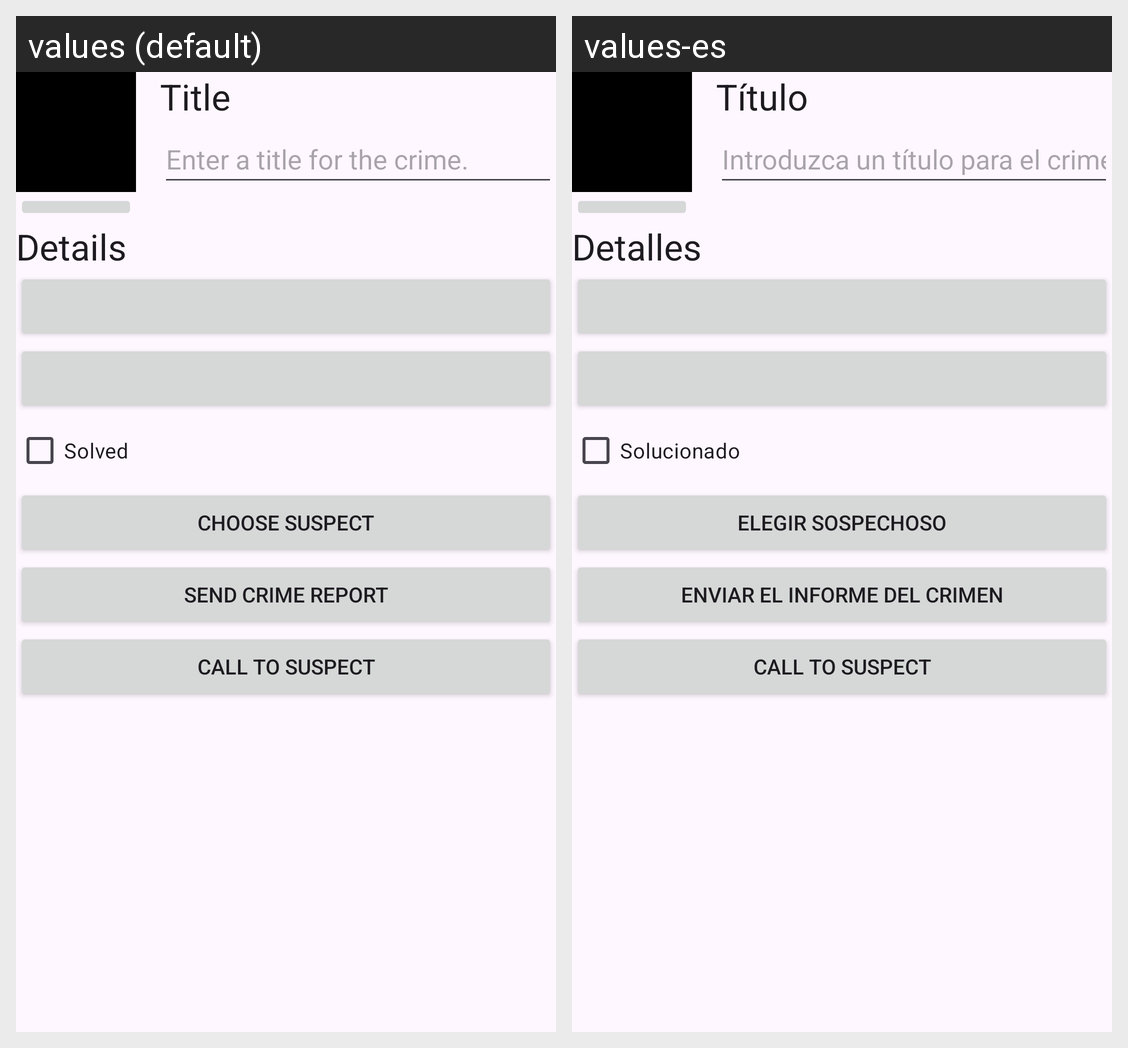

The same Android screen rendered under two of its app's locales, left to right. List the strings drawn on it with the default value and each locale's translation.
Android screen res/layout/fragment_crime_detail.xml rendered under 2 locales, left to right: values (default), values-es. Device: Nexus 5 (rendered at 1080×1920; each locale shown at half size, 540×960, under a caption strip naming it); theme Theme.CriminalIntent.
Strings drawn on this screen, with the default value and each locale's value (text and hints the layout hard-codes, and strings that could not be matched under every locale, appear in the picture but are not listed):

crime_title_label
  values: Title
  values-es: Título

crime_title_hint
  values: Enter a title for the crime.
  values-es: Introduzca un título para el crimen.

crime_details_label
  values: Details
  values-es: Detalles

crime_solved_label
  values: Solved
  values-es: Solucionado

crime_suspect_text
  values: Choose Suspect
  values-es: Elegir Sospechoso

crime_report_text
  values: Send Crime Report
  values-es: Enviar el Informe del Crimen

call_suspect
  values: Call to suspect
  values-es: Call to suspect  [not translated; the default value is used]
